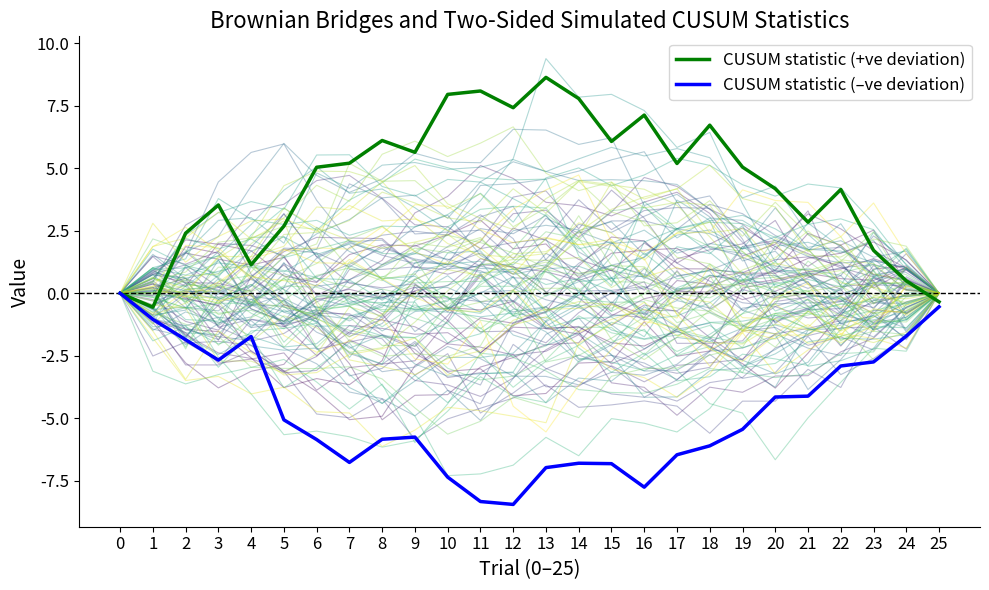

Write Python code to recreate this figure.
import numpy as np
import matplotlib.pyplot as plt
import matplotlib.cm as cm

# --- Parameters ---
nPaths = 100       # number of Brownian bridges
nPoints = 26       # 0–25 inclusive
x = np.arange(nPoints)

# --- Simulate Brownian bridges ---
dW = np.random.randn(nPaths, nPoints - 1)
W = np.cumsum(dW, axis=1)
W = np.column_stack((np.zeros(nPaths), W))  # start at 0

t = np.linspace(0, 1, nPoints)
bridges = W - np.outer(W[:, -1], t)

# --- Compute maximum absolute bridge amplitude ---
maxBridgeVal = np.max(np.abs(bridges))

# --- Define smooth, realistic CUSUM shapes ---
shapePos = np.sin(np.pi * t)   # gradual rise and fall
shapeNeg = -np.sin(np.pi * t)  # mirror dip

# Add small random noise
rng = np.random.default_rng(42)
noiseLevel = 0.15
cusumPos = shapePos + rng.normal(0, noiseLevel, nPoints)
cusumNeg = shapeNeg + rng.normal(0, noiseLevel, nPoints)

# Anchor both at 0 start/end
cusumPos -= (t / t[-1]) * cusumPos[-1]
cusumNeg -= (t / t[-1]) * cusumNeg[-1]
cusumPos -= cusumPos[0]
cusumNeg -= cusumNeg[0]

# Scale to match bridge amplitude
cusumPos *= (maxBridgeVal / np.max(np.abs(cusumPos))) * 0.92
cusumNeg *= (maxBridgeVal / np.max(np.abs(cusumNeg))) * 0.9

# --- Plot ---
fig, ax = plt.subplots(figsize=(10, 6))
colors = cm.viridis(np.linspace(0, 1, nPaths))
for i in range(nPaths):
    ax.plot(x, bridges[i], color=colors[i], alpha=0.35, linewidth=0.8)

ax.axhline(0, color='black', linestyle='--', linewidth=1)
ax.plot(x, cusumPos, color='green', linewidth=2.5, label='CUSUM statistic (+ve deviation)')
ax.plot(x, cusumNeg, color='blue', linewidth=2.5, label='CUSUM statistic (–ve deviation)')

# --- Style ---
ax.set_title('Brownian Bridges and Two-Sided Simulated CUSUM Statistics', fontsize=16)
ax.set_xlabel('Trial (0–25)', fontsize=14)
ax.set_ylabel('Value', fontsize=14)
ax.set_xticks(np.arange(0, nPoints))
ax.tick_params(axis='both', which='major', labelsize=12)

# Remove top/right spines
ax.spines['top'].set_visible(False)
ax.spines['right'].set_visible(False)

ax.legend(fontsize=12)
fig.tight_layout()
plt.show()
